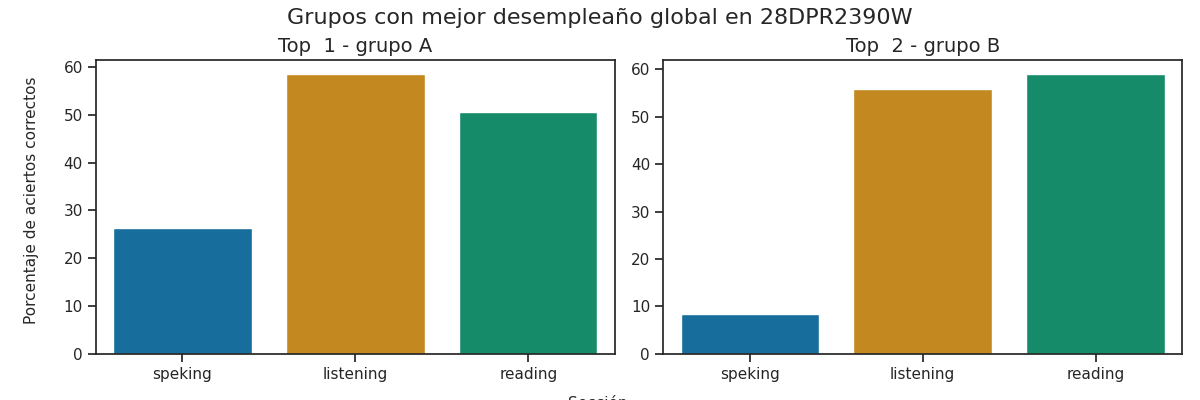

Data behind this chart, as committed beside it:
Top, Grupo, Porcentaje de aciertos correctos, Porcentaje de aciertos correctos para la…, Porcentaje de aciertos correctos para la…, Porcentaje de aciertos correctos para la…, Porcentaje de aciertos correctos para la…, Porcentaje de aciertos correctos para la…, Calificación promedio en los exámenes pa…, Calificación promedio en los exámenes pa…, Calificación promedio en los exámenes pa…, Calificación promedio en los exámenes pa…, Calificación promedio en los exámenes pa…, Promedio de aciertos en los exámenes par…, Promedio de aciertos en los exámenes par…, Promedio de aciertos en los exámenes par…, Promedio de aciertos en los exámenes par…, Promedio de aciertos en los exámenes par…
1, A, 45.15, 58.57, 50.54, 17.86, 34.82, 26.34, A1 +, A1, A1, A1, A1, 15, 20, 1, 3, 2
2, B, 41.11, 55.86, 59.05, 6.03, 10.78, 8.41, A1 +, A1, Pre - A1, A1, A1, 14, 24, 0, 1, 1
